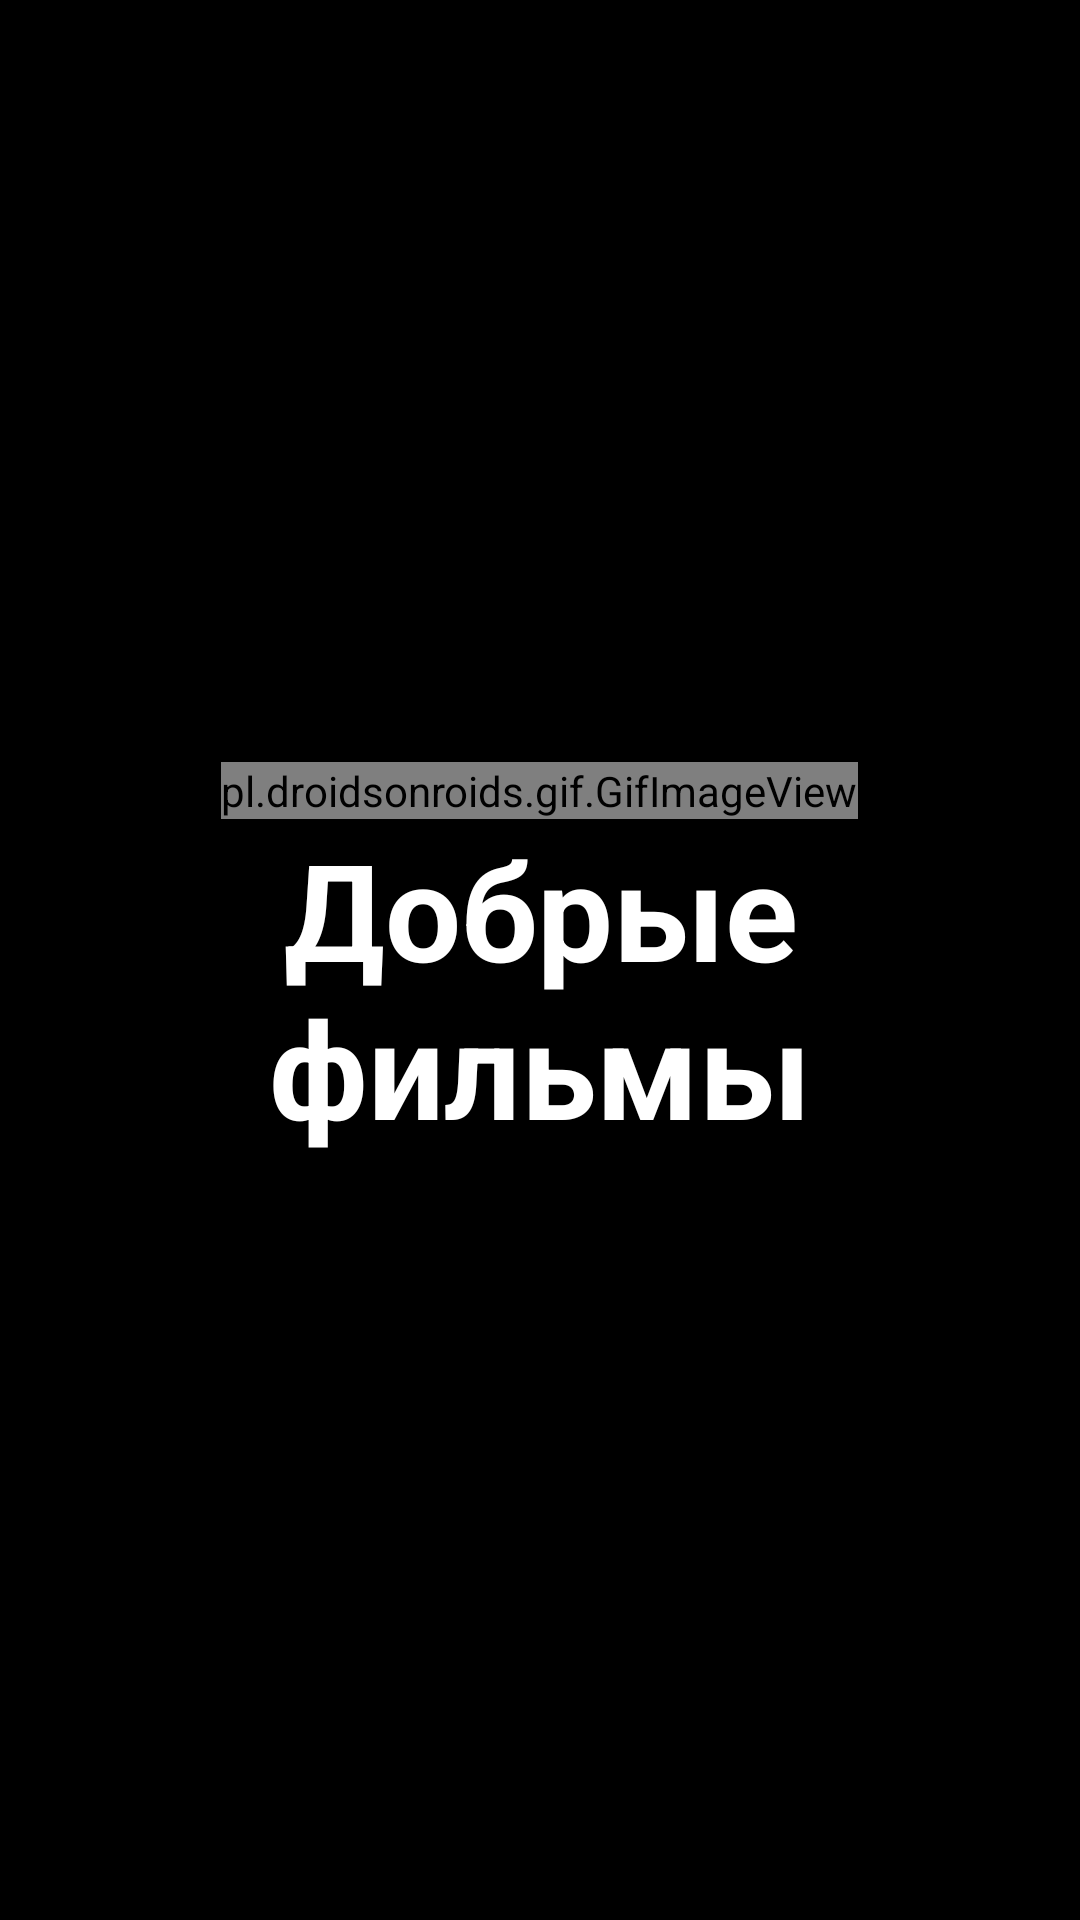

Produce the Android XML layout that renders to this screen, including the resource entries it uses.
<!-- AndroidManifest.xml: application theme Theme.KindFilms -->
<!-- res/layout/activity_splashscreen.xml -->
<?xml version="1.0" encoding="utf-8"?>
<LinearLayout xmlns:android="http://schemas.android.com/apk/res/android"
    android:layout_width="match_parent"
    android:layout_height="match_parent"
    android:orientation="vertical"
    android:gravity="center"
    android:background="@color/color_splash_background">

    <pl.droidsonroids.gif.GifImageView
        android:layout_width="wrap_content"
        android:layout_height="wrap_content"
        android:src="@drawable/ic_splashscreenlogo"/>

    <TextView
        android:layout_width="wrap_content"
        android:layout_height="wrap_content"
        android:text="@string/title_slash_screen_text_view"
        android:textColor="@color/white"
        android:textSize="@dimen/text_size_slash_screen"
        android:textStyle="bold"
        android:gravity="center"/>

</LinearLayout>
<!-- resources referenced by this layout -->
<resources>
  <color name="color_splash_background">#000000</color>
  <color name="white">#FFFFFFFF</color>
  <dimen name="text_size_slash_screen">45sp</dimen>
  <string name="title_slash_screen_text_view">Добрые фильмы</string>
  <style name="Theme.KindFilms" parent="Theme.MaterialComponents.DayNight.NoActionBar">
          
          <item name="colorPrimary">@color/purple_500</item>
          <item name="colorPrimaryVariant">@color/purple_700</item>
          <item name="colorOnPrimary">@color/white</item>
          
          <item name="colorSecondary">@color/teal_200</item>
          <item name="colorSecondaryVariant">@color/teal_700</item>
          <item name="colorOnSecondary">@color/black</item>
          
          <item name="android:statusBarColor" tools:targetApi="l">?attr/colorPrimaryVariant</item>
          
      </style>
  <color name="purple_500">#FF6200EE</color>
  <color name="purple_700">#FF3700B3</color>
  <color name="teal_200">#FF03DAC5</color>
  <color name="teal_700">#FF018786</color>
  <color name="black">#FF000000</color>
</resources>
